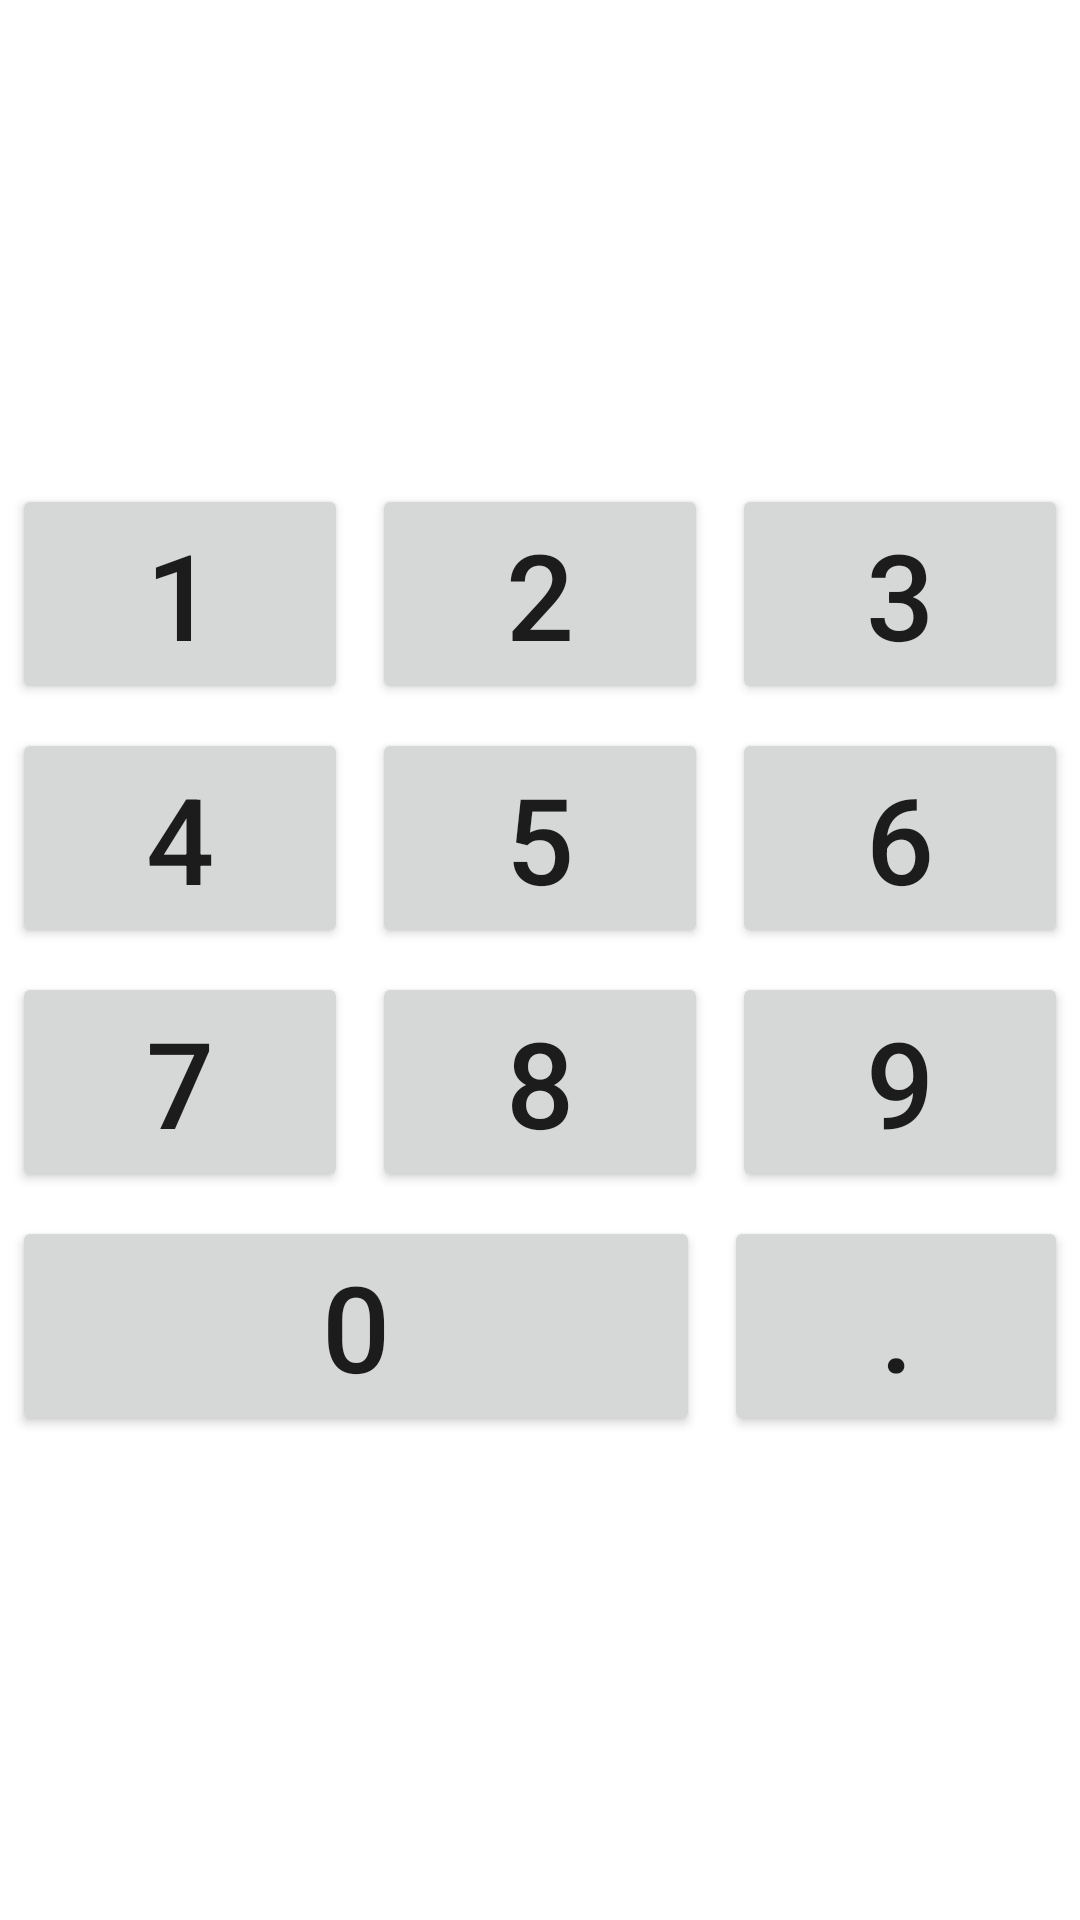

The Android layout XML behind this screen, and the referenced resources:
<!-- AndroidManifest.xml: application theme AppTheme -->
<!-- res/layout/activity_main_linear.xml -->
<?xml version="1.0" encoding="utf-8"?>
<LinearLayout xmlns:android="http://schemas.android.com/apk/res/android"
    android:layout_width="match_parent"
    android:layout_height="match_parent"
    android:orientation="vertical">

    <Space
        android:layout_width="match_parent"
        android:layout_height="wrap_content"
        android:layout_weight="1" />

    <LinearLayout
        android:layout_width="match_parent"
        android:layout_height="wrap_content"
        android:orientation="horizontal">

        
        
        
        <Button
            android:id="@+id/button1"
            android:layout_width="0dp"
            android:layout_height="wrap_content"
            android:layout_margin="@dimen/button_margin"
            android:layout_weight="1"
            android:text="@string/_1"
            android:textSize="@dimen/number_text_size" />

        <Button
            android:id="@+id/button2"
            android:layout_width="0dp"
            android:layout_height="wrap_content"
            android:layout_margin="@dimen/button_margin"
            android:layout_weight="1"
            android:text="@string/_2"
            android:textSize="@dimen/number_text_size" />

        <Button
            android:id="@+id/button3"
            android:layout_width="0dp"
            android:layout_height="wrap_content"
            android:layout_margin="@dimen/button_margin"
            android:layout_weight="1"
            android:text="@string/_3"
            android:textSize="@dimen/number_text_size" />

    </LinearLayout>

    <LinearLayout
        android:layout_width="match_parent"
        android:layout_height="wrap_content"
        android:orientation="horizontal">

        <Button
            android:id="@+id/button4"
            android:layout_width="0dp"
            android:layout_height="wrap_content"
            android:layout_margin="@dimen/button_margin"
            android:layout_weight="1"
            android:text="@string/_4"
            android:textSize="@dimen/number_text_size" />

        <Button
            android:id="@+id/button5"
            android:layout_width="0dp"
            android:layout_height="wrap_content"
            android:layout_margin="@dimen/button_margin"
            android:layout_weight="1"
            android:text="@string/_5"
            android:textSize="@dimen/number_text_size" />

        <Button
            android:id="@+id/button6"
            android:layout_width="0dp"
            android:layout_height="wrap_content"
            android:layout_margin="@dimen/button_margin"
            android:layout_weight="1"
            android:text="@string/_6"
            android:textSize="@dimen/number_text_size" />

    </LinearLayout>

    <LinearLayout
        android:layout_width="match_parent"
        android:layout_height="wrap_content"
        android:orientation="horizontal">

        <Button
            android:id="@+id/button7"
            android:layout_width="0dp"
            android:layout_height="wrap_content"
            android:layout_margin="@dimen/button_margin"
            android:layout_weight="1"
            android:text="@string/_7"
            android:textSize="@dimen/number_text_size" />

        <Button
            android:id="@+id/button8"
            android:layout_width="0dp"
            android:layout_height="wrap_content"
            android:layout_margin="@dimen/button_margin"
            android:layout_weight="1"
            android:text="@string/_8"
            android:textSize="@dimen/number_text_size" />

        <Button
            android:id="@+id/button9"
            android:layout_width="0dp"
            android:layout_height="wrap_content"
            android:layout_margin="@dimen/button_margin"
            android:layout_weight="1"
            android:text="@string/_9"
            android:textSize="@dimen/number_text_size" />

    </LinearLayout>

    <LinearLayout
        android:layout_width="match_parent"
        android:layout_height="wrap_content"
        android:orientation="horizontal">

        <Button
            android:id="@+id/button0"
            android:layout_width="0dp"
            android:layout_height="wrap_content"
            android:layout_margin="@dimen/button_margin"
            android:layout_weight="2"
            android:text="@string/_0"
            android:textSize="@dimen/number_text_size" />

        <Button
            android:id="@+id/button_dot"
            android:layout_width="0dp"
            android:layout_height="wrap_content"
            android:layout_margin="@dimen/button_margin"
            android:layout_weight="1"
            android:text="@string/dot"
            android:textSize="@dimen/number_text_size" />

    </LinearLayout>

    <Space xmlns:tools="http://schemas.android.com/tools"
        android:layout_width="match_parent"
        android:layout_height="wrap_content"
        android:layout_weight="1"
        tools:background="@color/design_default_color_error" />

</LinearLayout>
<!-- resources referenced by this layout -->
<resources>
  <dimen name="button_margin">4dp</dimen>
  <dimen name="number_text_size">40sp</dimen>
  <string name="_0" translatable="false">0</string>
  <string name="_1" translatable="false">1</string>
  <string name="_2" translatable="false">2</string>
  <string name="_3" translatable="false">3</string>
  <string name="_4" translatable="false">4</string>
  <string name="_5" translatable="false">5</string>
  <string name="_6" translatable="false">6</string>
  <string name="_7" translatable="false">7</string>
  <string name="_8" translatable="false">8</string>
  <string name="_9" translatable="false">9</string>
  <string name="dot" translatable="false">.</string>
  <style name="AppTheme" parent="Theme.MaterialComponents.Light.DarkActionBar">
          
          <item name="colorPrimary">@color/colorPrimary</item>
          <item name="colorPrimaryDark">@color/colorPrimaryDark</item>
          <item name="colorAccent">@color/colorAccent</item>
      </style>
  <color name="colorPrimary">#FFBB86FC</color>
  <color name="colorPrimaryDark">#FF6200EE</color>
  <color name="colorAccent">#FF3700B3</color>
</resources>
